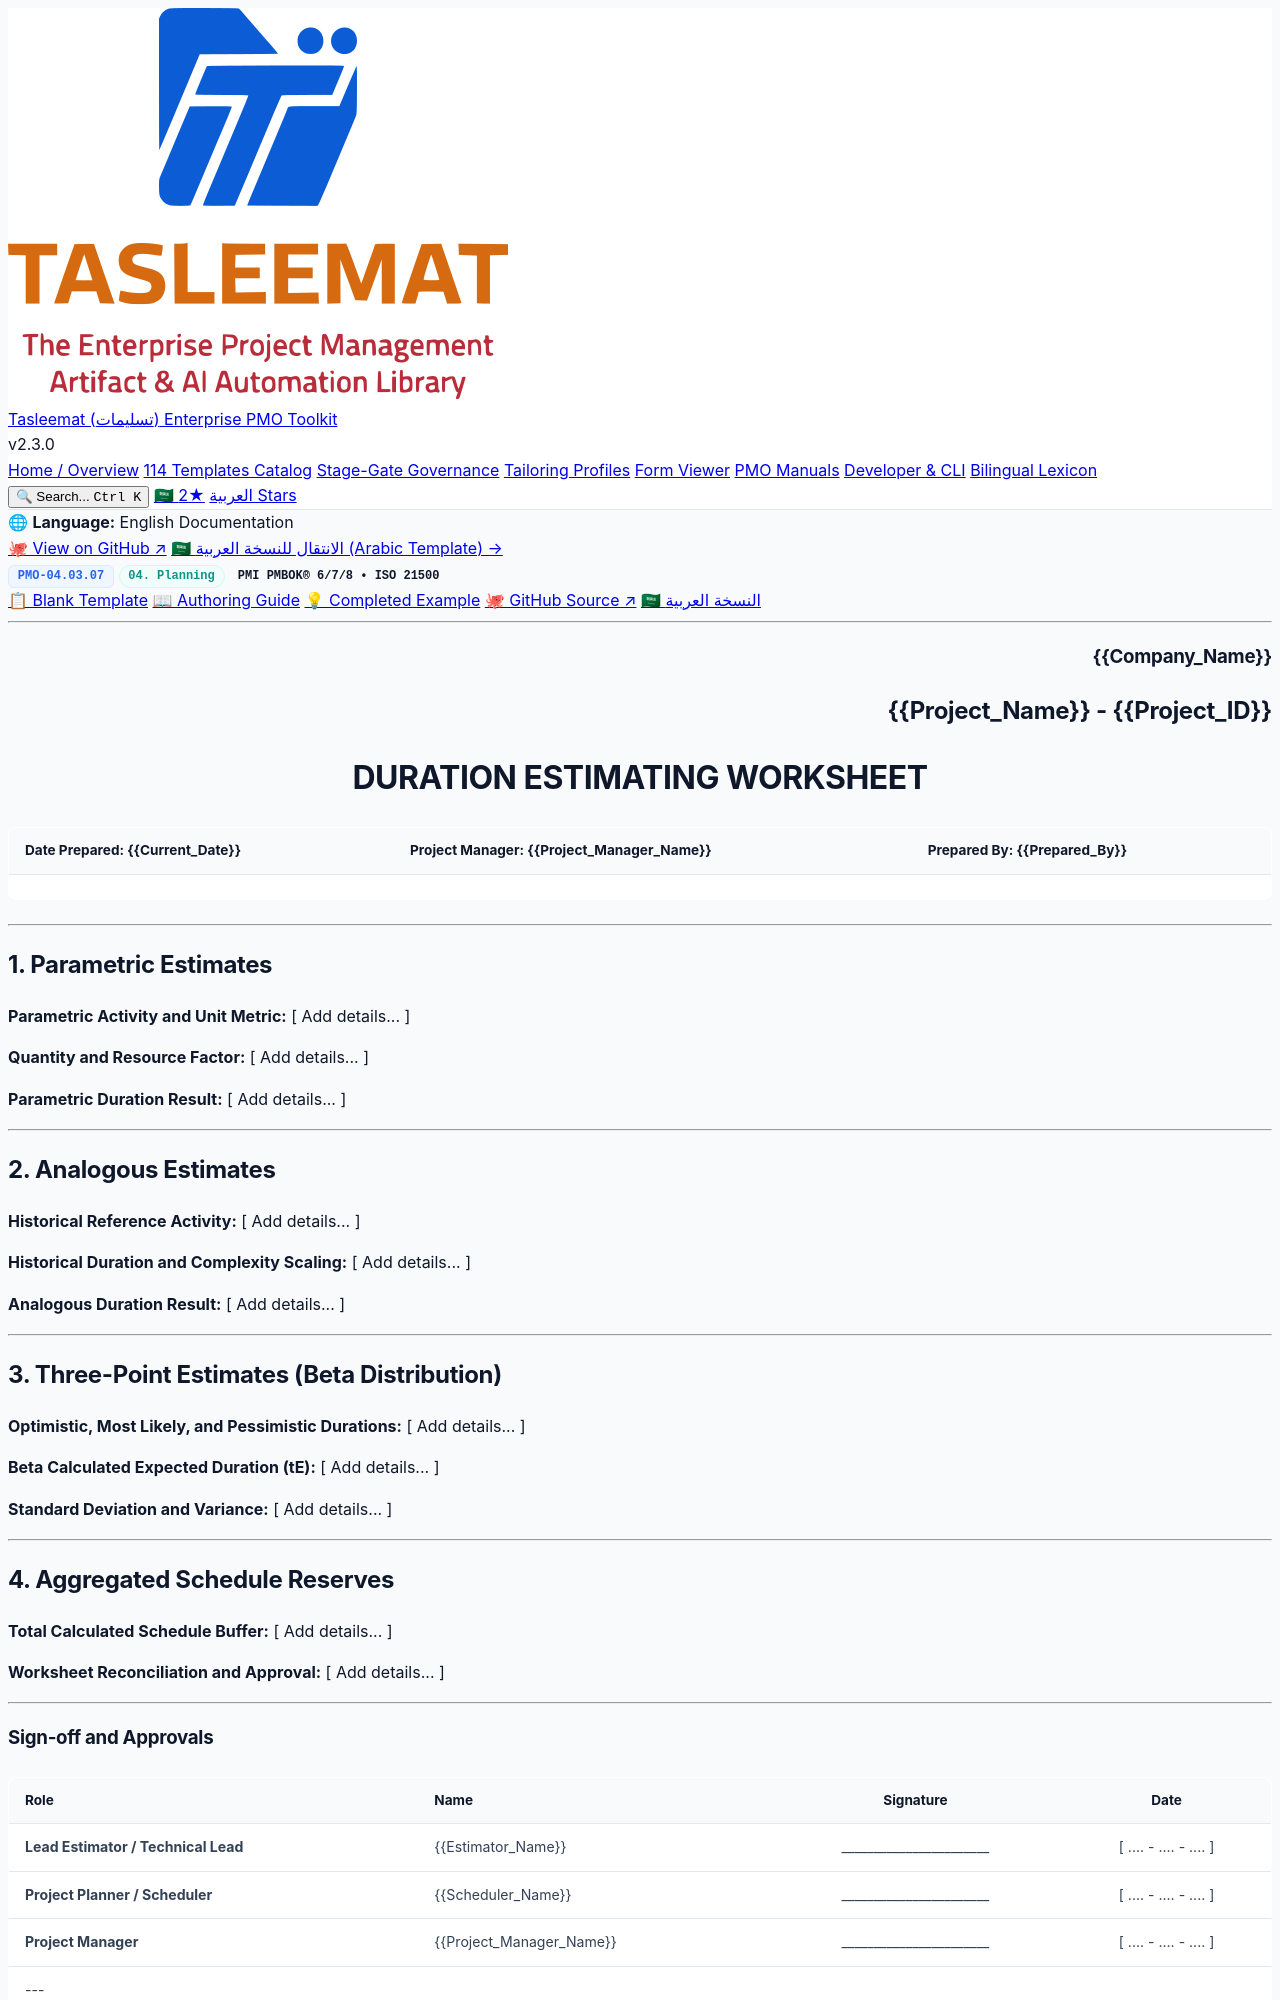

repository: fakhruldeen/Tasleemat · page: forms/en/04_Planning/03_Schedule/04_03_07_Duration_Estimating_Worksheet_Template.html · generator: jekyll

<div class="lang-switch-bar">
  <span class="lang-switch-label">🌐 <strong>Language:</strong> English Documentation</span>
  <div class="lang-switch-actions">
    <a class="lang-switch-btn github-btn" href="https://github.com/fakhruldeen/Tasleemat/blob/main/forms/en/04_Planning/03_Schedule/07_Duration_Estimating_Worksheet/04_03_07_Duration_Estimating_Worksheet_Template.md" target="_blank" rel="noopener noreferrer">🐙 View on GitHub ↗</a>
    <a class="lang-switch-btn" href="../../../ar/04_التخطيط/03_الجدول_الزمني/04_03_07_ورقة_عمل_تقدير_المدة_قالب.html">🇸🇦 الانتقال للنسخة العربية (Arabic Template) →</a>
  </div>
</div>

<div class="deliverable-header-card">
  <div class="deliverable-badge-row">
    <span class="badge badge-code">PMO-04.03.07</span>
    <span class="badge badge-phase">04. Planning</span>
    <span class="badge badge-standard">PMI PMBOK® 6/7/8 • ISO 21500</span>
  </div>
  <div class="deliverable-nav-pills">
    <a class="nav-pill active" href="#">📋 Blank Template</a>
    <a class="nav-pill" href="../../../../guides/en/04_Planning/03_Schedule/04_03_07_Duration_Estimating_Worksheet_Guide.html">📖 Authoring Guide</a>
    <a class="nav-pill" href="../../../../examples/en/04_Planning/03_Schedule/04_03_07_Duration_Estimating_Worksheet_Example.html">💡 Completed Example</a>
    <a class="nav-pill github-pill" href="https://github.com/fakhruldeen/Tasleemat/blob/main/forms/en/04_Planning/03_Schedule/07_Duration_Estimating_Worksheet/04_03_07_Duration_Estimating_Worksheet_Template.md" target="_blank" rel="noopener noreferrer">🐙 GitHub Source ↗</a>
    <a class="nav-pill lang-pill" href="../../../ar/04_التخطيط/03_الجدول_الزمني/04_03_07_ورقة_عمل_تقدير_المدة_قالب.html">🇸🇦 النسخة العربية</a>
  </div>
</div>

---

<!--
---
type: Form
token_pointer: /_tokens/forms/en/04_Planning/03_Schedule/07_Duration_Estimating_Worksheet/04_03_07_Duration_Estimating_Worksheet_Template.npy
token_count: 605
tokenizer_model_id: tiktoken/o200k_base
created_at: '2026-10-06T16:05:28.971976+00:00'
form_id: PMO-04.03.07
language: en
status: approved
---
-->

<!-- LLM INSTRUCTIONS: Fill in the [ Add details... ] placeholders based on project context.

Section Instructions:
- Parametric Estimates: Provide comprehensive project data for all required fields in this section.
- Analogous Estimates: Provide comprehensive project data for all required fields in this section.
- Three-Point Estimates (Beta Distribution): Provide comprehensive project data for all required fields in this section.
- Aggregated Schedule Reserves: Provide comprehensive project data for all required fields in this section.
-->

<h3 align="right">{{Company_Name}}</h3>
<h2 align="right">{{Project_Name}} - {{Project_ID}}</h2>
<h1 align="center">DURATION ESTIMATING WORKSHEET</h1>

| **Date Prepared:** {{Current_Date}} | **Project Manager:** {{Project_Manager_Name}} | **Prepared By:** {{Prepared_By}} |
| :--- | :--- | :--- |

---

## 1. Parametric Estimates

**Parametric Activity and Unit Metric:**
[ Add details... ]

**Quantity and Resource Factor:**
[ Add details... ]

**Parametric Duration Result:**
[ Add details... ]

---

## 2. Analogous Estimates

**Historical Reference Activity:**
[ Add details... ]

**Historical Duration and Complexity Scaling:**
[ Add details... ]

**Analogous Duration Result:**
[ Add details... ]

---
